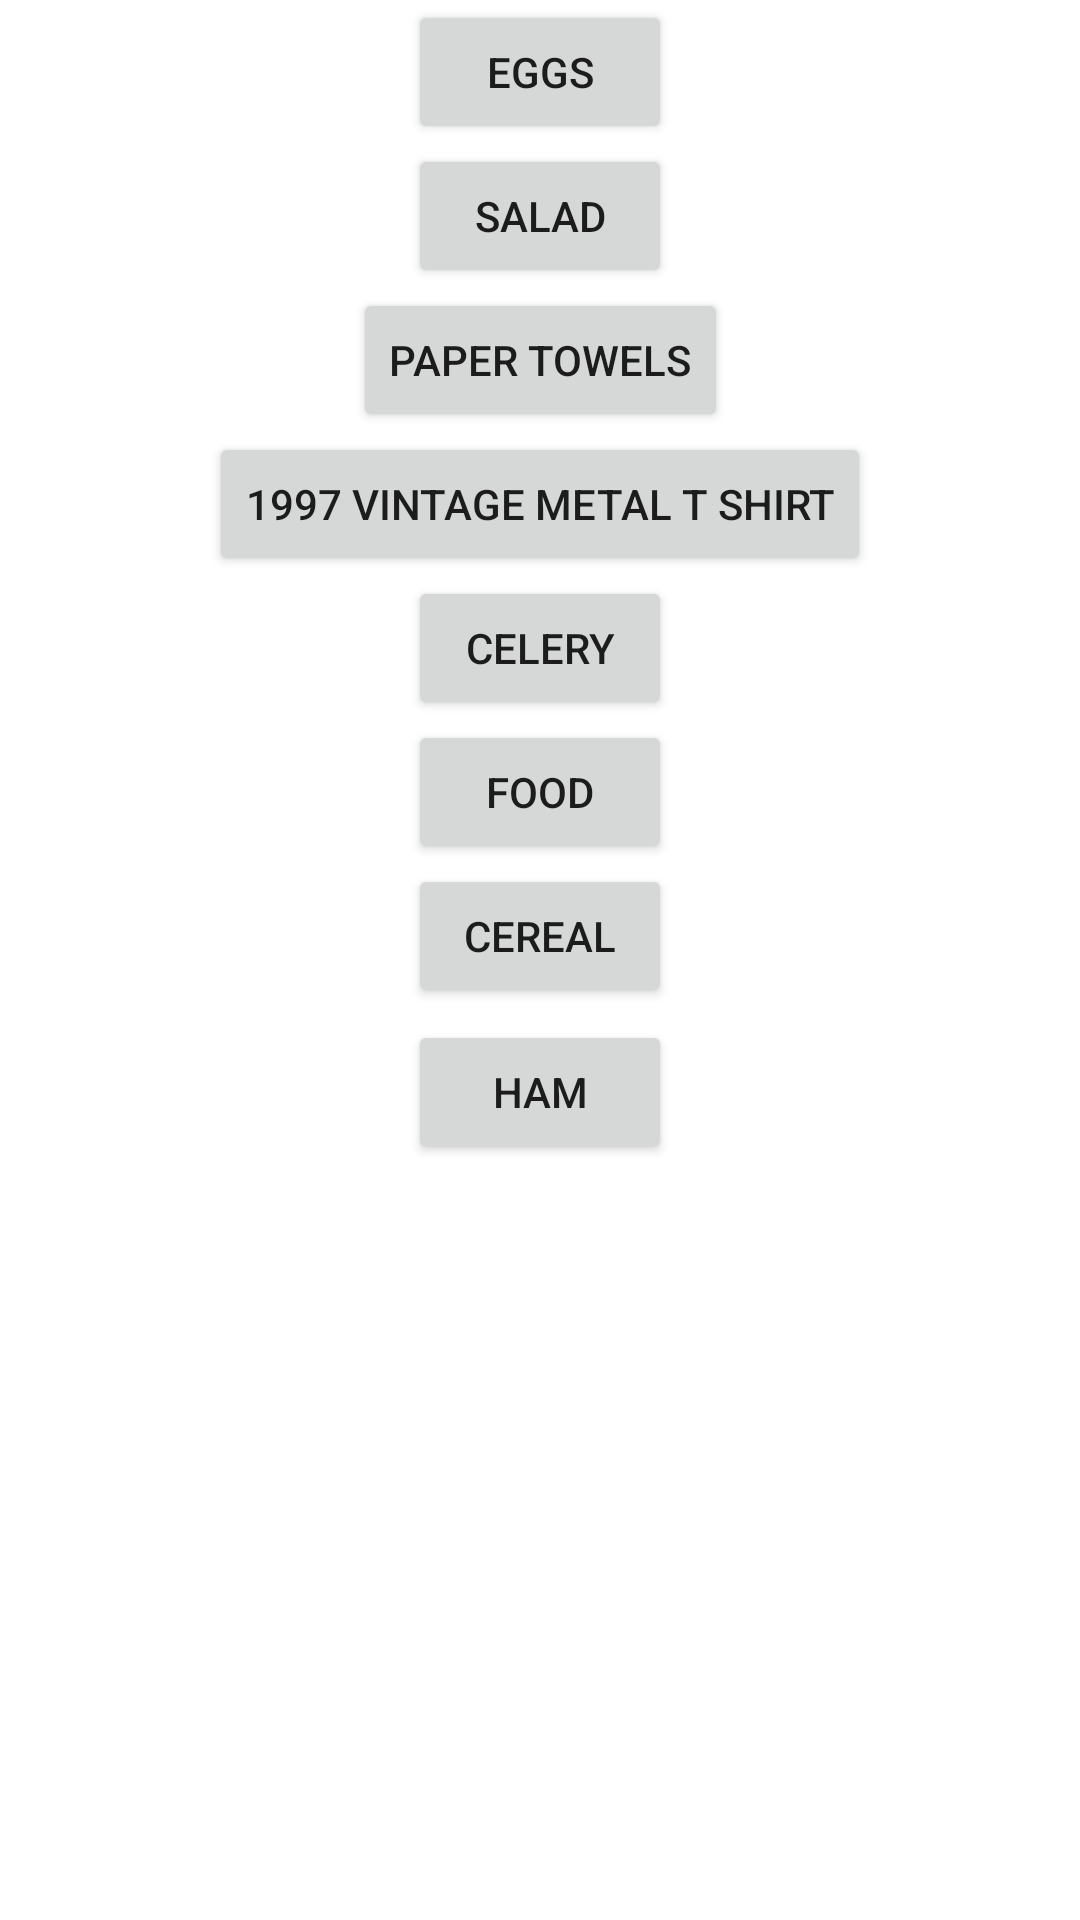

Reconstruct the res/layout file that produces this screen, plus the resources it refers to.
<!-- AndroidManifest.xml: application theme Theme.ShoppingList -->
<!-- res/layout/activity_buttons.xml -->
<?xml version="1.0" encoding="utf-8"?>
<androidx.constraintlayout.widget.ConstraintLayout xmlns:android="http://schemas.android.com/apk/res/android"
    xmlns:app="http://schemas.android.com/apk/res-auto"
    xmlns:tools="http://schemas.android.com/tools"
    android:layout_width="match_parent"
    android:layout_height="match_parent"
    tools:context=".Buttons">

    <Button
        android:id="@+id/button2"
        android:layout_width="wrap_content"
        android:layout_height="wrap_content"
        android:text="eggs"
        android:onClick="eggs"
        app:layout_constraintEnd_toEndOf="parent"
        app:layout_constraintStart_toStartOf="parent"
        app:layout_constraintTop_toTopOf="parent" />

    <Button
        android:id="@+id/button3"
        android:layout_width="wrap_content"
        android:layout_height="wrap_content"
        android:text="salad"
        android:onClick="salad"
        app:layout_constraintEnd_toEndOf="parent"
        app:layout_constraintStart_toStartOf="parent"
        app:layout_constraintTop_toBottomOf="@+id/button2" />

    <Button
        android:id="@+id/button4"
        android:layout_width="wrap_content"
        android:layout_height="wrap_content"
        android:text="paper towels"
        android:onClick="paperTowels"
        app:layout_constraintEnd_toEndOf="parent"
        app:layout_constraintStart_toStartOf="parent"
        app:layout_constraintTop_toBottomOf="@+id/button3" />

    <Button
        android:id="@+id/button5"
        android:layout_width="wrap_content"
        android:layout_height="wrap_content"
        android:text="1997 vintage metal t shirt"
        android:onClick="vintageT"
        app:layout_constraintEnd_toEndOf="parent"
        app:layout_constraintStart_toStartOf="parent"
        app:layout_constraintTop_toBottomOf="@+id/button4" />

    <Button
        android:id="@+id/button6"
        android:layout_width="wrap_content"
        android:layout_height="wrap_content"
        android:text="celery"
        android:onClick="celery"
        app:layout_constraintEnd_toEndOf="parent"
        app:layout_constraintStart_toStartOf="parent"
        app:layout_constraintTop_toBottomOf="@+id/button5" />

    <Button
        android:id="@+id/button7"
        android:layout_width="wrap_content"
        android:layout_height="wrap_content"
        android:text="food"
        android:onClick="food"
        app:layout_constraintEnd_toEndOf="parent"
        app:layout_constraintStart_toStartOf="parent"
        app:layout_constraintTop_toBottomOf="@+id/button6" />

    <Button
        android:id="@+id/button8"
        android:layout_width="wrap_content"
        android:layout_height="wrap_content"
        android:text="cereal"
        android:onClick="cereal"
        app:layout_constraintEnd_toEndOf="parent"
        app:layout_constraintStart_toStartOf="parent"
        app:layout_constraintTop_toBottomOf="@+id/button7" />

    <Button
        android:id="@+id/button9"
        android:layout_width="wrap_content"
        android:layout_height="wrap_content"
        android:layout_marginTop="4dp"
        android:text="ham"
        android:onClick="ham"
        app:layout_constraintEnd_toEndOf="parent"
        app:layout_constraintStart_toStartOf="parent"
        app:layout_constraintTop_toBottomOf="@+id/button8" />
</androidx.constraintlayout.widget.ConstraintLayout>
<!-- resources referenced by this layout -->
<resources>
  <style name="Theme.ShoppingList" parent="Theme.MaterialComponents.DayNight.DarkActionBar">
          
          <item name="colorPrimary">@color/purple_500</item>
          <item name="colorPrimaryVariant">@color/purple_700</item>
          <item name="colorOnPrimary">@color/white</item>
          
          <item name="colorSecondary">@color/teal_200</item>
          <item name="colorSecondaryVariant">@color/teal_700</item>
          <item name="colorOnSecondary">@color/black</item>
          
          <item name="android:statusBarColor" tools:targetApi="l">?attr/colorPrimaryVariant</item>
          
      </style>
  <!-- not gathered from this repository: default colours our renderer supplied (Android Studio template values) -->
  <color name="purple_500">#FF6200EE</color>
  <color name="purple_700">#FF3700B3</color>
  <color name="teal_200">#FF03DAC5</color>
  <color name="teal_700">#FF018786</color>
  <color name="black">#FF000000</color>
  <color name="white">#FFFFFFFF</color>
</resources>
